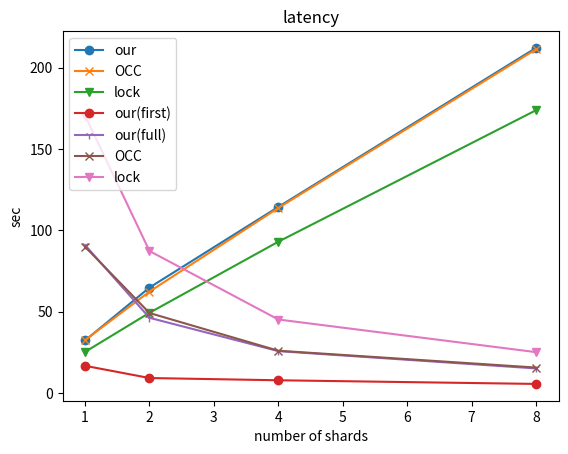

Here is the Python script that generated this plot:
import matplotlib.pyplot as plt

x = [1,2,4,8]
y1 = [32.203, 64.731, 114.324, 212.113]
y2 = [25.159,49.217,92.926,173.78]
y3 = [32.438, 62.243, 113.693, 211.267]

plt.plot(x, y1, marker='o', label="our")
plt.plot(x, y3, marker='x', label="OCC")
plt.plot(x, y2, marker='v', label="lock")
plt.xlabel('number of shards')
# naming the y axis
plt.ylabel('trx/sec')
plt.title('throughput')
plt.legend(loc="upper left")
plt.show()

y = [16.598, 9.086, 7.705, 5.459]
y1 = [90.84, 46.121, 25.636, 14.973]
y2 = [170.527, 87.198, 45.079, 25.01]
y3 = [89.817, 49.075, 25.88, 15.518]
plt.plot(x, y, marker='o', label="our(first)")
plt.plot(x, y1, marker='1', label="our(full)")
plt.plot(x, y3, marker='x', label="OCC")
plt.plot(x, y2, marker='v', label="lock")
plt.xlabel('number of shards')
# naming the y axis
plt.ylabel('sec')
plt.title('latency')
plt.legend(loc="upper left")
plt.show()
